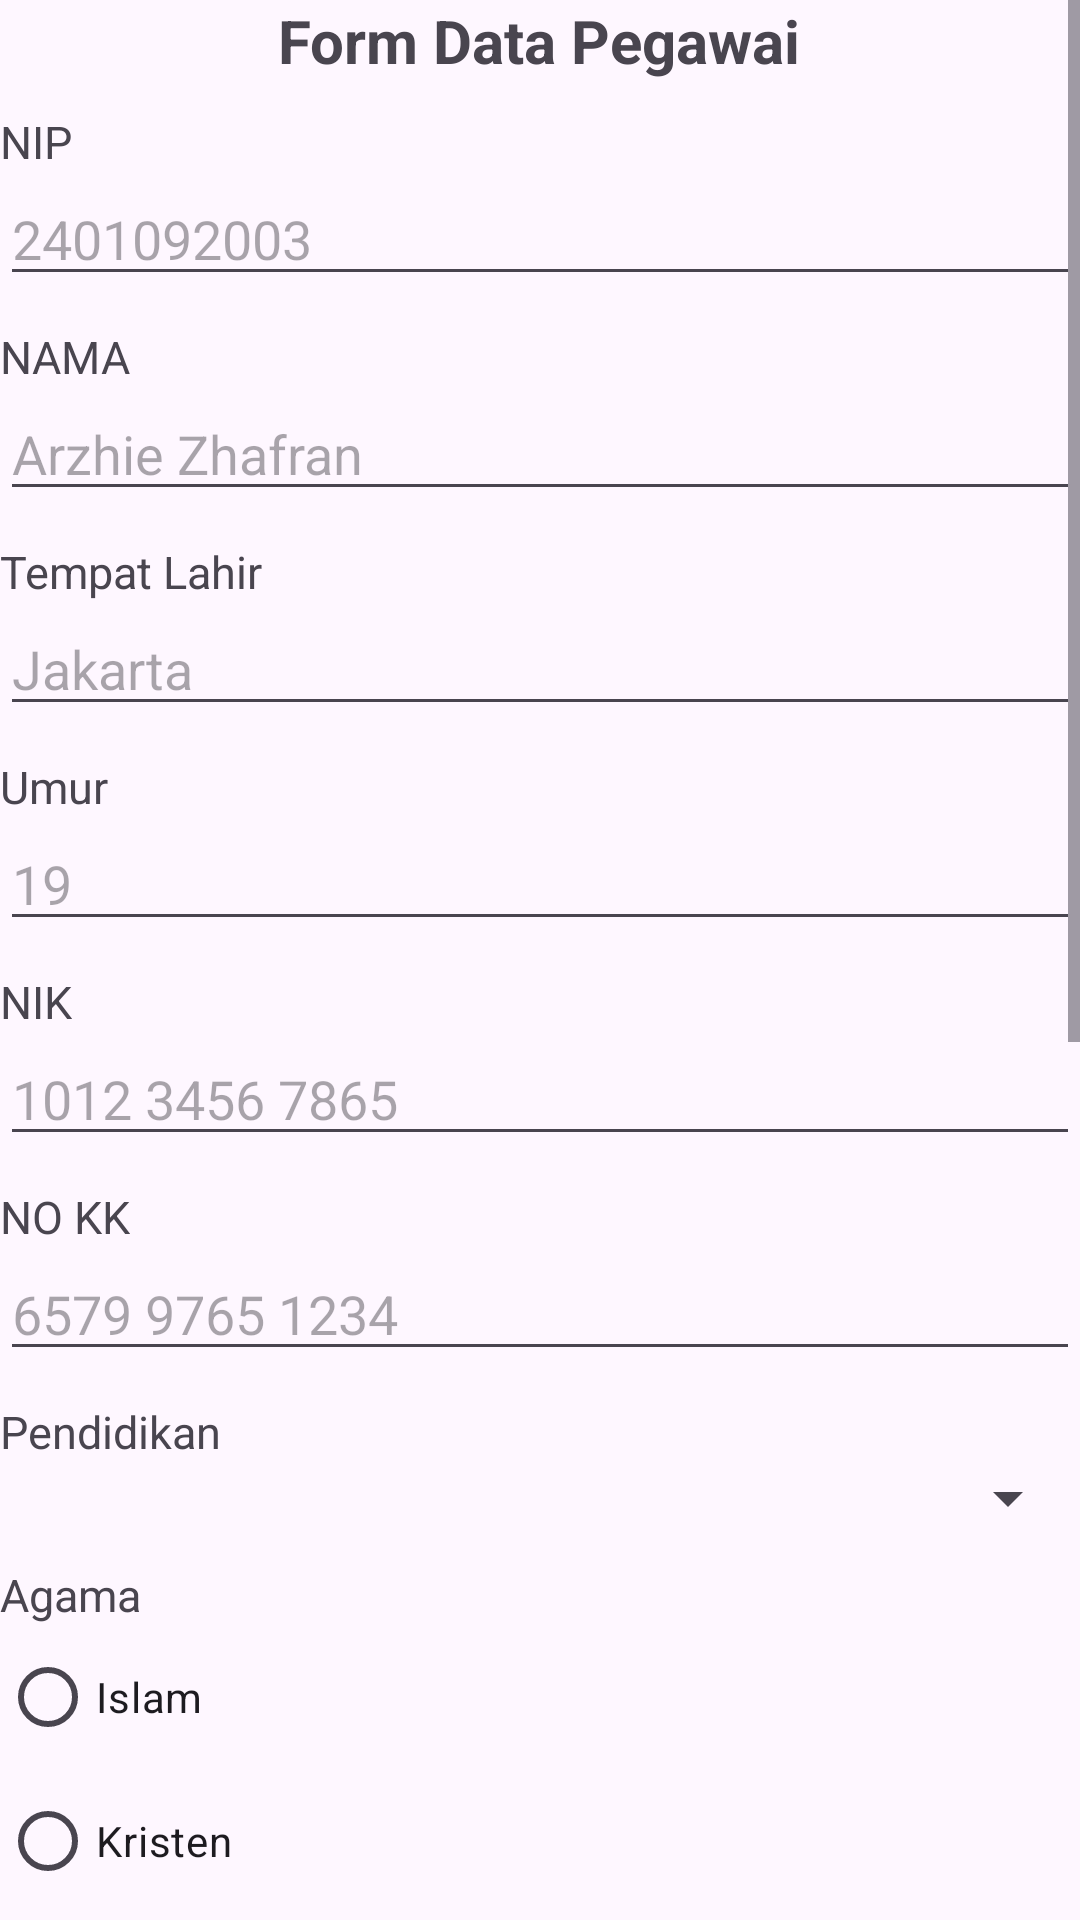

Layout XML and referenced resources for this Android screen:
<!-- AndroidManifest.xml: application theme Theme.MobileMI2AKotlin -->
<!-- res/layout/activity_form_pegawai.xml -->
<?xml version="1.0" encoding="utf-8"?>
<ScrollView xmlns:android="http://schemas.android.com/apk/res/android"
    xmlns:app="http://schemas.android.com/apk/res-auto"
    xmlns:tools="http://schemas.android.com/tools"
    android:id="@+id/main"
    android:orientation="vertical"
    android:layout_margin="10dp"
    android:layout_width="match_parent"
    android:layout_height="match_parent"
    tools:context=".widgets.FormPegawaiActivity">

    <LinearLayout
        android:layout_width="match_parent"
        android:layout_height="match_parent"
        android:orientation="vertical"
        >

        <TextView
            android:layout_width="wrap_content"
            android:layout_height="wrap_content"
            android:text="Form Data Pegawai"
            android:textStyle="bold"
            android:textSize="20sp"
            android:layout_gravity="center"
            android:layout_marginBottom="10dp"
            />

        <TextView
            android:layout_width="wrap_content"
            android:layout_height="wrap_content"
            android:text="NIP"
            android:textSize="15sp"
            />

        <EditText
            android:layout_width="match_parent"
            android:layout_height="wrap_content"
            android:id="@+id/etNip"
            android:inputType="number"
            android:hint="2401092003"
            />

        <TextView
            android:layout_width="wrap_content"
            android:layout_height="wrap_content"
            android:text="NAMA"
            android:textSize="15sp"
            android:layout_marginTop="10dp"

            />

        <EditText
            android:layout_width="match_parent"
            android:layout_height="wrap_content"
            android:id="@+id/etNama"
            android:hint="Arzhie Zhafran"

            />

        <TextView
            android:layout_width="wrap_content"
            android:layout_height="wrap_content"
            android:text="Tempat Lahir"
            android:textSize="15sp"
            android:layout_marginTop="10dp"

            />

        <EditText
            android:layout_width="match_parent"
            android:layout_height="wrap_content"
            android:id="@+id/etTlhr"
            android:hint="Jakarta"
            />

        <TextView
            android:layout_width="wrap_content"
            android:layout_height="wrap_content"
            android:text="Umur"
            android:textSize="15sp"
            android:layout_marginTop="10dp"
            />

        <EditText
            android:layout_width="match_parent"
            android:layout_height="wrap_content"
            android:id="@+id/etUmur"
            android:inputType="number"
            android:hint="19"
            />

        <TextView
            android:layout_width="wrap_content"
            android:layout_height="wrap_content"
            android:text="NIK"
            android:textSize="15sp"
            android:layout_marginTop="10dp"
            />

        <EditText
            android:layout_width="match_parent"
            android:layout_height="wrap_content"
            android:id="@+id/etNik"
            android:inputType="number"
            android:hint="1012 3456 7865"
            />

        <TextView
            android:layout_width="wrap_content"
            android:layout_height="wrap_content"
            android:text="NO KK"
            android:textSize="15sp"
            android:layout_marginTop="10dp"
            />

        <EditText
            android:layout_width="match_parent"
            android:layout_height="wrap_content"
            android:id="@+id/etKk"
            android:inputType="phone"
            android:hint="6579 9765 1234"
            />

        <TextView
            android:layout_width="wrap_content"
            android:layout_height="wrap_content"
            android:text="Pendidikan"
            android:textSize="15sp"
            android:layout_marginTop="10dp"
            />

        <Spinner
            android:layout_width="match_parent"
            android:layout_height="wrap_content"
            android:id="@+id/spPend"
            />

        <TextView
            android:layout_width="match_parent"
            android:layout_height="wrap_content"
            android:text="Agama"
            android:textSize="15sp"
            android:layout_marginTop="10dp"
            />

        <RadioGroup
            android:layout_width="match_parent"
            android:layout_height="wrap_content"
            android:id="@+id/rdAgama"
            android:orientation="vertical"
            >
            <RadioButton
                android:layout_width="wrap_content"
                android:layout_height="wrap_content"
                android:text="Islam"
                />
            <RadioButton
                android:layout_width="wrap_content"
                android:layout_height="wrap_content"
                android:text="Kristen"
                />
            <RadioButton
                android:layout_width="wrap_content"
                android:layout_height="wrap_content"
                android:text="Protestan"
                />
            <RadioButton
                android:layout_width="wrap_content"
                android:layout_height="wrap_content"
                android:text="Hindu"
                />
            <RadioButton
                android:layout_width="wrap_content"
                android:layout_height="wrap_content"
                android:text="Buddha"
                />
        </RadioGroup>

        <TextView
            android:layout_width="match_parent"
            android:layout_height="wrap_content"
            android:text="Olah Raga"
            android:textSize="15sp"
            android:layout_marginTop="10dp"
            />

        <CheckBox
            android:layout_width="match_parent"
            android:layout_height="wrap_content"
            android:text="Renang"
            android:id="@+id/chkRenang"
            />

        <CheckBox
            android:layout_width="match_parent"
            android:layout_height="wrap_content"
            android:text="Lari"
            android:id="@+id/chkLari"
            />

        <CheckBox
            android:layout_width="match_parent"
            android:layout_height="wrap_content"
            android:text="Bola"
            android:id="@+id/chkBola"
            />

        <CheckBox
            android:layout_width="match_parent"
            android:layout_height="wrap_content"
            android:text="Padel"
            android:id="@+id/chkPadel"
            />

        <TextView
            android:layout_width="wrap_content"
            android:layout_height="wrap_content"
            android:text="Tanggal Masuk"
            android:textSize="15sp"
            android:layout_marginTop="10dp"
            />

        <TextView
            android:layout_width="match_parent"
            android:layout_height="wrap_content"
            android:hint="DD/MM/YYYY"
            android:id="@+id/tvTglLahir"
            />

        <TextView
            android:layout_width="wrap_content"
            android:layout_height="wrap_content"
            android:text="Jam Masuk"
            android:textSize="15sp"
            android:layout_marginTop="10dp"
            />

        <TextView
            android:layout_width="match_parent"
            android:layout_height="wrap_content"
            android:hint="hh:mm"
            android:id="@+id/etJam"
            />

        <Button
            android:layout_width="match_parent"
            android:layout_height="wrap_content"
            android:id="@+id/btnSimpan"
            android:text="Simpan"
            android:layout_marginTop="10dp"

            />

        <TextView
            android:layout_width="match_parent"
            android:layout_height="match_parent"
            android:text="Data Pegawai :"
            android:id="@+id/tvHasil"
            />

    </LinearLayout>

</ScrollView>
<!-- resources referenced by this layout -->
<resources>
  <style name="Theme.MobileMI2AKotlin" parent="Base.Theme.MobileMI2AKotlin" />
  <style name="Base.Theme.MobileMI2AKotlin" parent="Theme.Material3.DayNight.NoActionBar">
          
          
      </style>
</resources>
